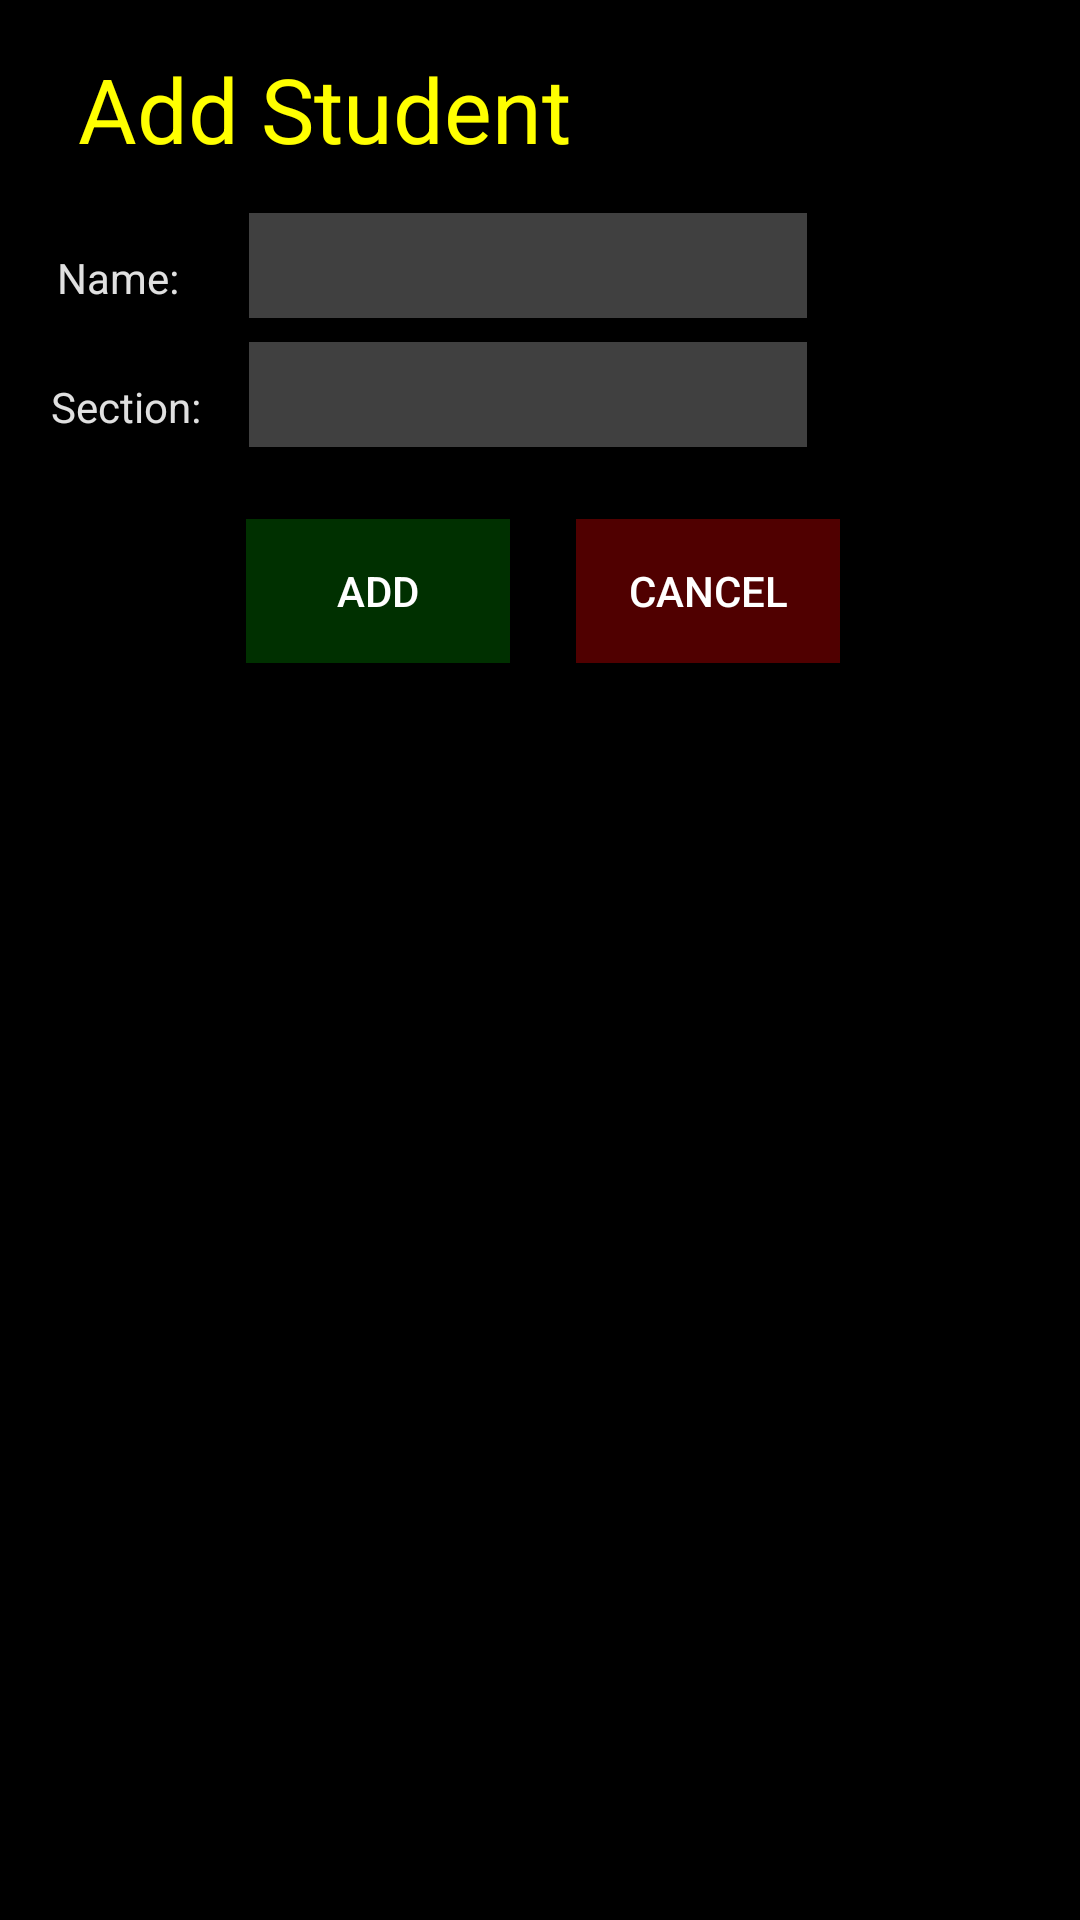

Layout XML and referenced resources for this Android screen:
<!-- AndroidManifest.xml: application theme AppTheme -->
<!-- res/layout/activity_new_user.xml -->
<?xml version="1.0" encoding="utf-8"?>
<android.support.constraint.ConstraintLayout
    xmlns:android="http://schemas.android.com/apk/res/android"
    xmlns:app="http://schemas.android.com/apk/res-auto"
    xmlns:tools="http://schemas.android.com/tools"
    android:layout_width="match_parent"
    android:layout_height="match_parent"
    android:background="#000000"
    tools:context="com.rocklizard.labaaoom.New_user">

    <EditText
        android:id="@+id/student_name"
        android:layout_width="186dp"
        android:layout_height="35dp"
        android:layout_marginLeft="9dp"
        android:layout_marginTop="18dp"
        android:ems="10"
        android:inputType="textPersonName"
        android:background="#404040"
        android:textColor="#ffffff"
        android:text=""
        app:layout_constraintLeft_toRightOf="@+id/name_tag"
        app:layout_constraintTop_toBottomOf="@+id/add_user_tag"/>

    <TextView
        android:id="@+id/section"
        android:layout_width="57dp"
        android:layout_height="23dp"
        android:layout_marginLeft="17dp"
        android:layout_marginTop="18dp"
        android:text="Section:"
        android:textColor="#e0e0e0"
        app:layout_constraintLeft_toLeftOf="parent"
        app:layout_constraintTop_toBottomOf="@+id/name_tag"/>

    <TextView
        android:id="@+id/add_user_tag"
        android:layout_width="240dp"
        android:layout_height="37dp"
        android:layout_marginLeft="26dp"
        android:layout_marginTop="16dp"
        android:text="Add Student"
        android:textColor="#ffff00"
        android:textSize="30sp"
        app:layout_constraintLeft_toLeftOf="parent"
        app:layout_constraintTop_toTopOf="parent"/>

    <TextView
        android:id="@+id/name_tag"
        android:layout_width="55dp"
        android:layout_height="25dp"
        android:layout_marginLeft="19dp"
        android:layout_marginTop="30dp"
        android:text="Name:"
        android:textColor="#e0e0e0"
        app:layout_constraintLeft_toLeftOf="parent"
        app:layout_constraintTop_toBottomOf="@+id/add_user_tag"/>

    <EditText
        android:id="@+id/ssection_id"
        android:layout_width="186dp"
        android:layout_height="35dp"
        android:ems="10"
        android:inputType="textPersonName"
        android:text=""
        android:background="#404040"
        android:textColor="#ffffff"
        android:layout_marginTop="8dp"
        app:layout_constraintLeft_toRightOf="@+id/section"
        android:layout_marginLeft="9dp"
        app:layout_constraintTop_toBottomOf="@+id/student_name"/>

    <Button
        android:id="@+id/add_button"
        android:layout_width="wrap_content"
        android:layout_height="wrap_content"
        android:layout_marginLeft="82dp"
        android:layout_marginTop="24dp"
        android:background="#003000"
        android:onClick="add_clicked"
        android:text="Add"
        android:textColor="#ffffff"
        app:layout_constraintLeft_toLeftOf="parent"
        app:layout_constraintTop_toBottomOf="@+id/ssection_id"/>

    <Button
        android:id="@+id/can_button"
        android:layout_width="wrap_content"
        android:layout_height="wrap_content"
        android:layout_marginLeft="192dp"
        android:layout_marginTop="24dp"
        android:background="#500000"
        android:onClick="cancel_clicked"
        android:text="Cancel"
        android:textColor="#ffffff"
        app:layout_constraintLeft_toLeftOf="parent"
        app:layout_constraintTop_toBottomOf="@+id/ssection_id"/>
</android.support.constraint.ConstraintLayout>
<!-- resources referenced by this layout -->
<resources>
  <style name="AppTheme" parent="Theme.AppCompat.Light.DarkActionBar">
          
          <item name="colorPrimary">@color/colorPrimary</item>
          <item name="colorPrimaryDark">@color/colorPrimaryDark</item>
          <item name="colorAccent">@color/colorAccent</item>
      </style>
  <color name="colorPrimary">#004060</color>
  <color name="colorPrimaryDark">#002035</color>
  <color name="colorAccent">#0ccbf2</color>
</resources>
